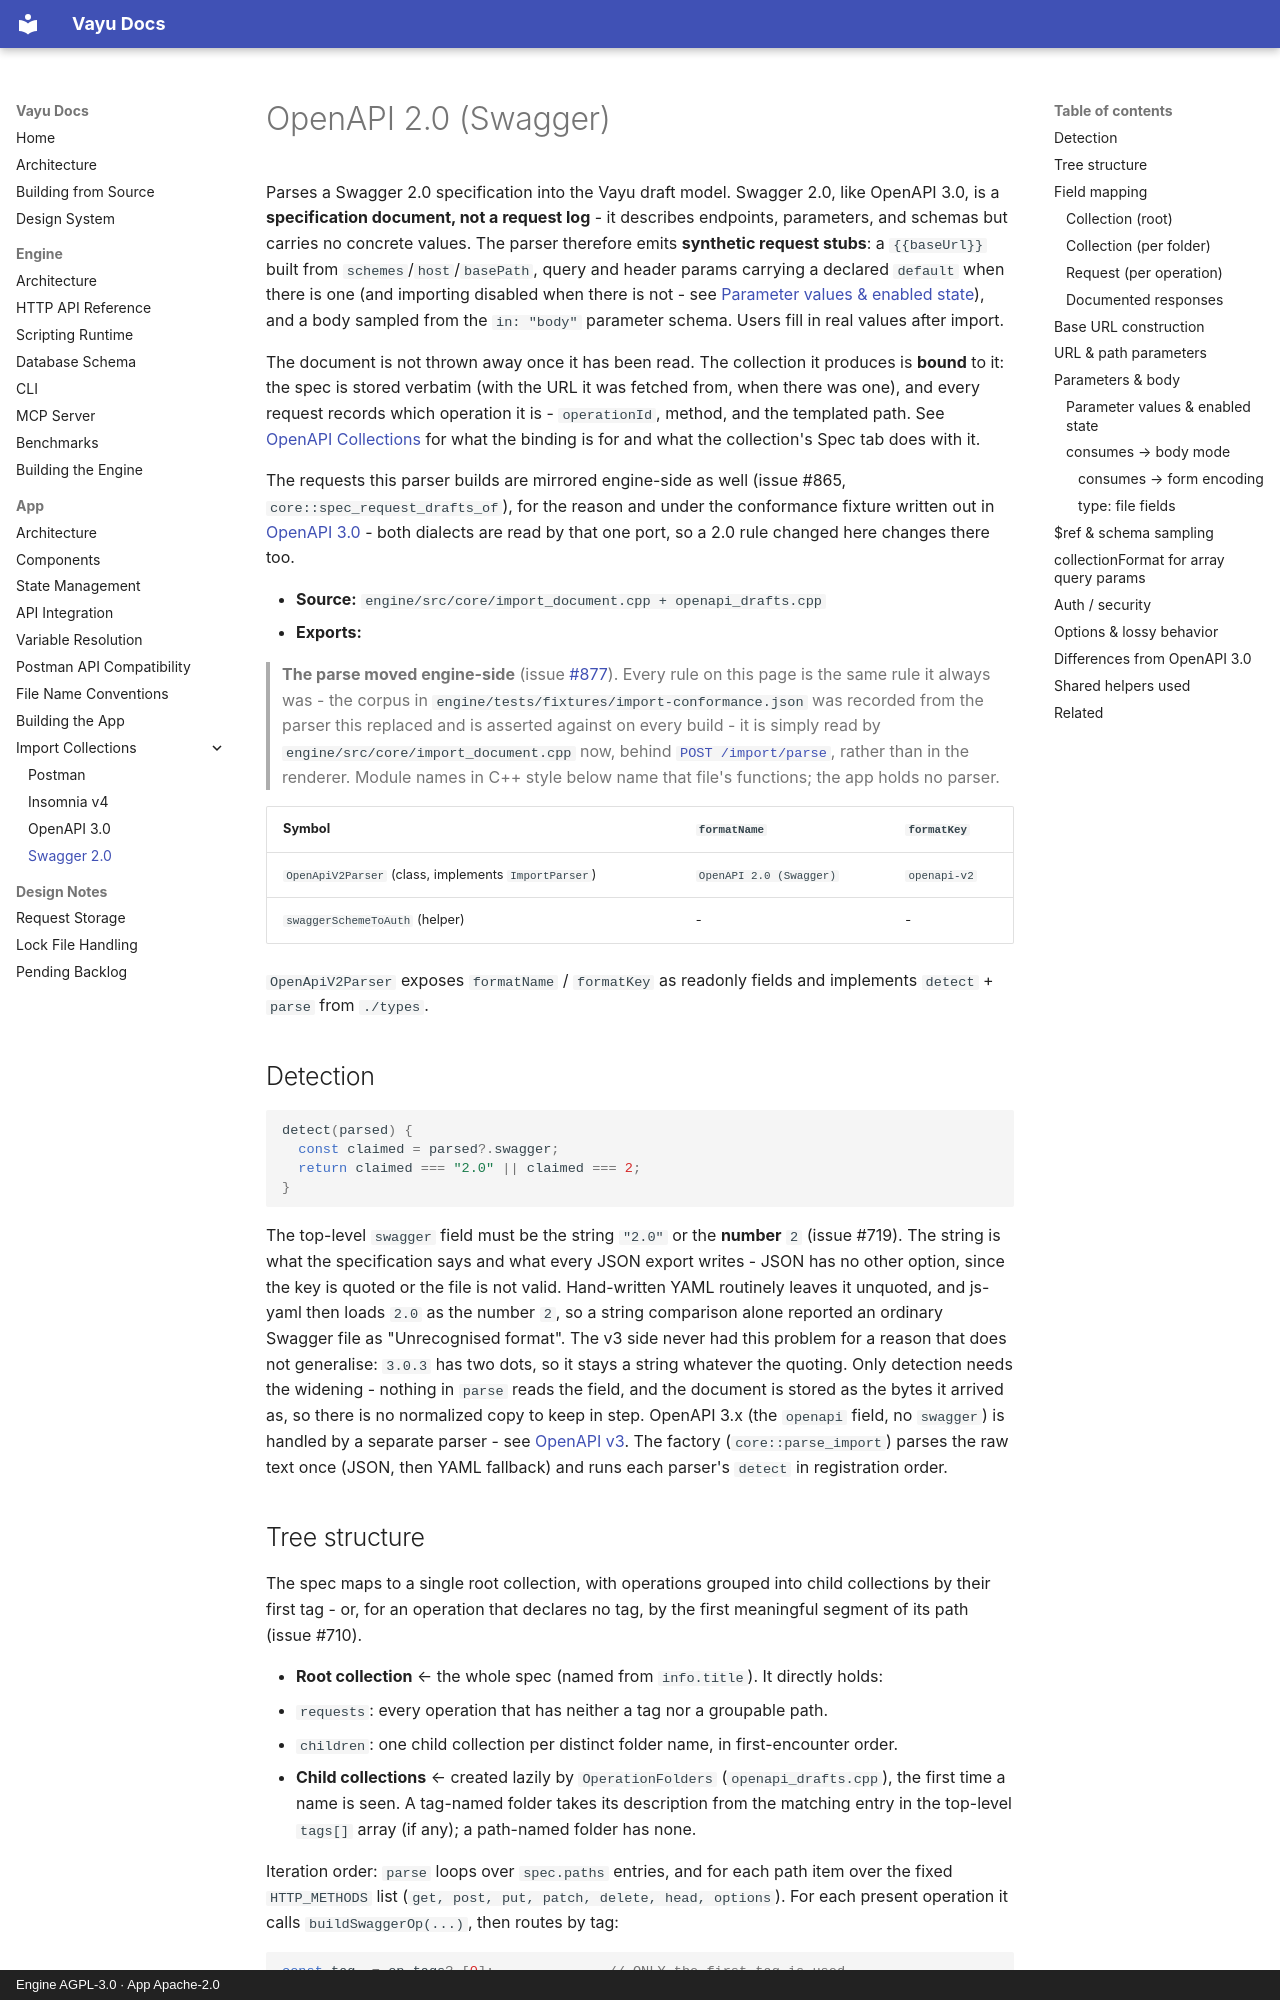

repository: athrvk/vayu · page: app/import-collections/openapi-v2/index.html · generator: mkdocs · copyright: Engine AGPL-3.0 · App Apache-2.0

---
description: >-
  What Vayu generates from a Swagger 2.0 specification - one collection per tag, request stubs, parameters, security schemes, and sampled bodies.
---

# OpenAPI 2.0 (Swagger)

Parses a Swagger 2.0 specification into the Vayu draft model. Swagger 2.0, like OpenAPI 3.0, is a **specification document, not a request log** - it describes endpoints, parameters, and schemas but carries no concrete values. The parser therefore emits **synthetic request stubs**: a `{{baseUrl}}` built from `schemes`/`host`/`basePath`, query and header params carrying a declared `default` when there is one (and importing disabled when there is not - see [Parameter values & enabled state](#parameter-values--enabled-state)), and a body sampled from the `in: "body"` parameter schema. Users fill in real values after import.

The document is not thrown away once it has been read. The collection it
produces is **bound** to it: the spec is stored verbatim (with the URL it was
fetched from, when there was one), and every request records which operation it
is - `operationId`, method, and the templated path. See
[OpenAPI Collections](../openapi.md) for what the binding is for and what the
collection's Spec tab does with it.

The requests this parser builds are mirrored engine-side as well (issue #865,
`core::spec_request_drafts_of`), for the reason and under the conformance
fixture written out in [OpenAPI 3.0](./openapi-v3.md#operation-identity) - both
dialects are read by that one port, so a 2.0 rule changed here changes there too.

- **Source:** `engine/src/core/import_document.cpp + openapi_drafts.cpp`
- **Exports:**

> **The parse moved engine-side** (issue
> [#877](https://github.com/athrvk/vayu/issues/877)). Every rule on this page is
> the same rule it always was - the corpus in
> `engine/tests/fixtures/import-conformance.json` was recorded from the parser
> this replaced and is asserted against on every build - it is simply read by
> `engine/src/core/import_document.cpp` now, behind
> [`POST /import/parse`](../../engine/api-reference/import.md#post-importparse), rather
> than in the renderer. Module names in C++ style below name that file's
> functions; the app holds no parser.

  | Symbol | `formatName` | `formatKey` |
  |--------|--------------|-------------|
  | `OpenApiV2Parser` (class, implements `ImportParser`) | `OpenAPI 2.0 (Swagger)` | `openapi-v2` |
  | `swaggerSchemeToAuth` (helper) | - | - |

  `OpenApiV2Parser` exposes `formatName` / `formatKey` as readonly fields and implements `detect` + `parse` from `./types`.

## Detection

```ts
detect(parsed) {
  const claimed = parsed?.swagger;
  return claimed === "2.0" || claimed === 2;
}
```

The top-level `swagger` field must be the string `"2.0"` or the **number** `2` (issue #719). The string is what the specification says and what every JSON export writes - JSON has no other option, since the key is quoted or the file is not valid. Hand-written YAML routinely leaves it unquoted, and js-yaml then loads `2.0` as the number `2`, so a string comparison alone reported an ordinary Swagger file as "Unrecognised format". The v3 side never had this problem for a reason that does not generalise: `3.0.3` has two dots, so it stays a string whatever the quoting. Only detection needs the widening - nothing in `parse` reads the field, and the document is stored as the bytes it arrived as, so there is no normalized copy to keep in step. OpenAPI 3.x (the `openapi` field, no `swagger`) is handled by a separate parser - see [OpenAPI v3](./openapi-v3.md). The factory (`core::parse_import`) parses the raw text once (JSON, then YAML fallback) and runs each parser's `detect` in registration order.
